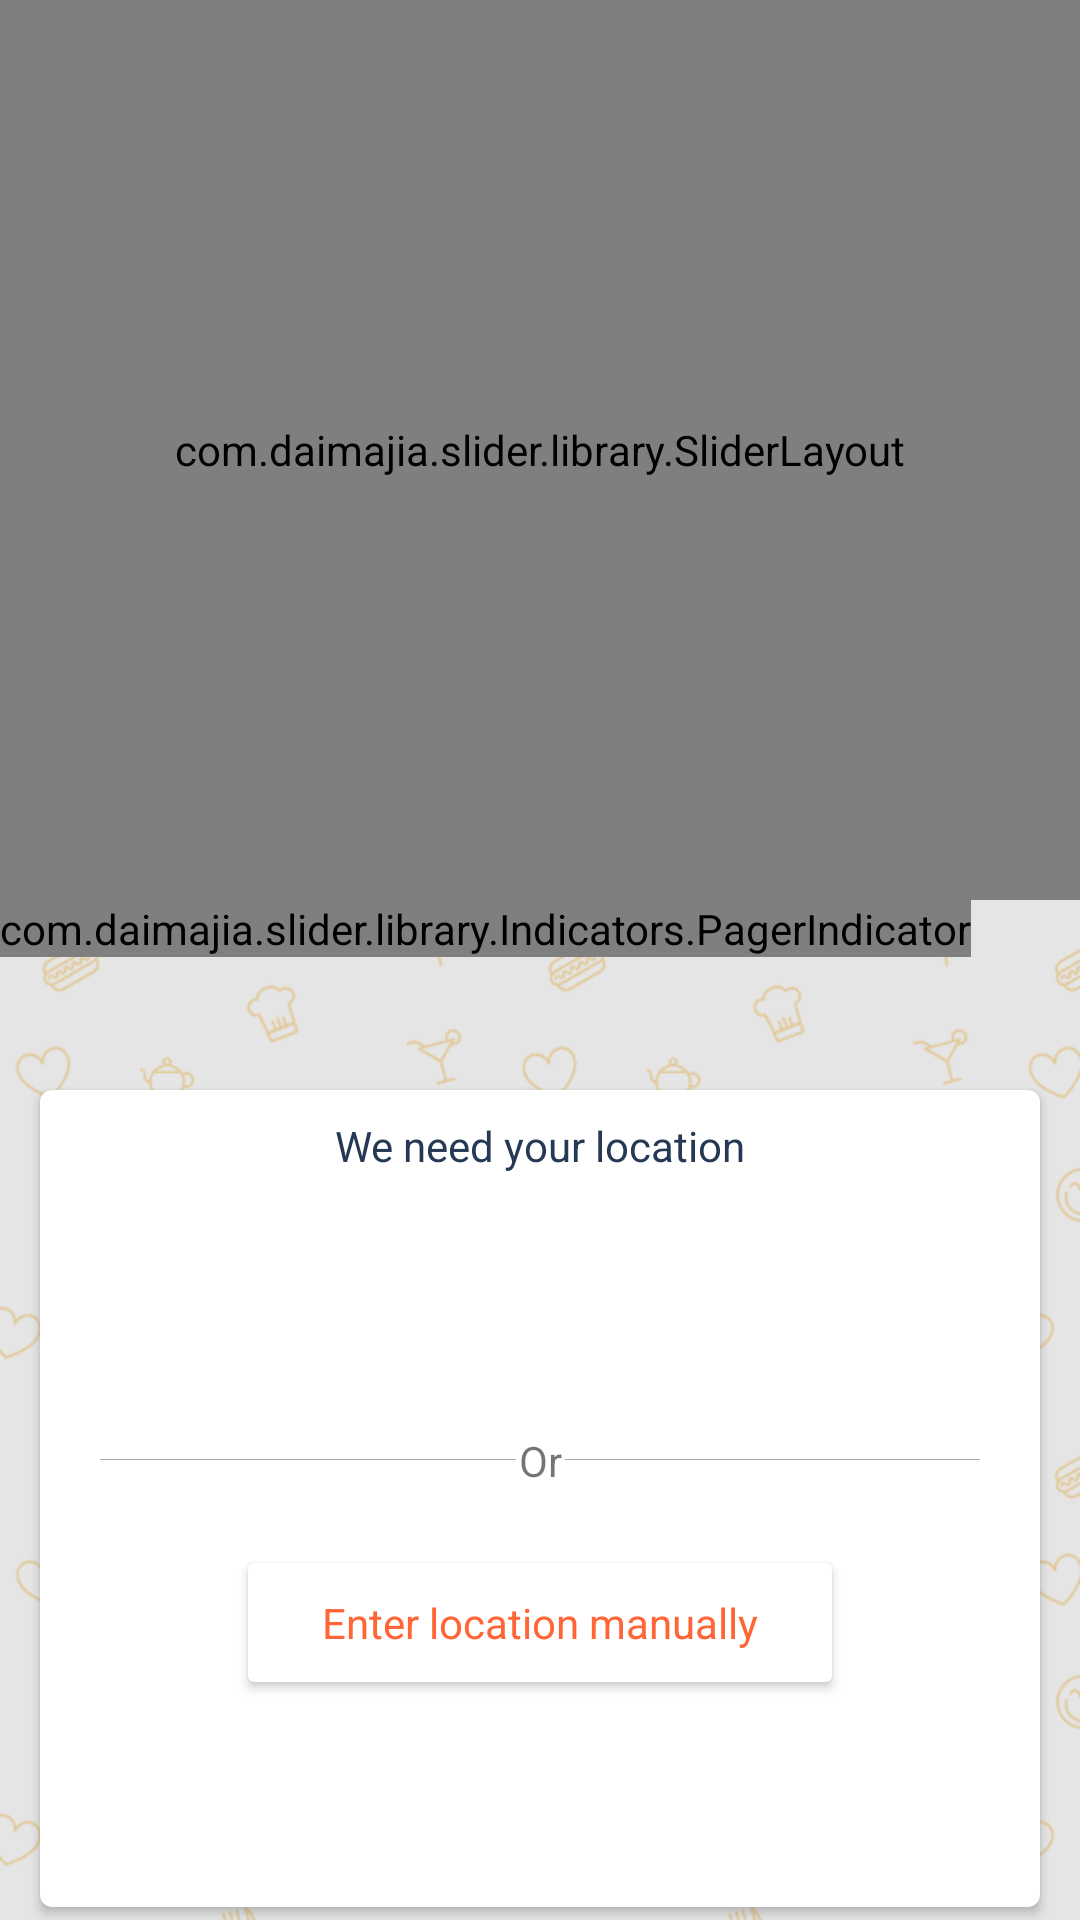

Write the Android layout XML for this screen, with the resource values it uses.
<!-- AndroidManifest.xml: application theme AppTheme -->
<!-- res/layout/activity_main.xml -->
<?xml version="1.0" encoding="utf-8"?>
<RelativeLayout xmlns:android="http://schemas.android.com/apk/res/android"
    xmlns:app="http://schemas.android.com/apk/res-auto"
    xmlns:tools="http://schemas.android.com/tools"
    android:layout_width="match_parent"
    android:layout_height="match_parent"
    xmlns:custom="http://schemas.android.com/apk/res-auto"
    android:orientation="vertical"
    tools:context=".MainActivity">
    <RelativeLayout
        android:layout_width="match_parent"
        android:layout_height="match_parent"
        android:background="@drawable/food_texture">
        <RelativeLayout
            android:layout_width="match_parent"
            android:layout_height="match_parent"
            android:alpha="0.1"
            android:background="@android:color/black"
            ></RelativeLayout>
    </RelativeLayout>
    <LinearLayout
        android:layout_width="match_parent"
        android:layout_height="match_parent"
        android:orientation="vertical"

        >

        <com.daimajia.slider.library.SliderLayout
            android:id="@+id/slider"
            android:layout_width="match_parent"
            custom:pager_animation="Accordion"
            custom:auto_cycle="true"
            custom:indicator_visibility="visible"
            custom:pager_animation_span="1100"
            android:layout_height="300dp"/>

        <com.daimajia.slider.library.Indicators.PagerIndicator
            android:id="@+id/custom_indicator"
            android:layout_width="wrap_content"
            android:layout_height="wrap_content"
            android:gravity="center"
            custom:selected_color="#0095BF"
            custom:unselected_color="#55333333"
            custom:shape="oval"
            custom:selected_padding_left="5dp"
            custom:selected_padding_right="5dp"
            custom:unselected_padding_left="5dp"
            custom:unselected_padding_right="5dp"
            android:layout_centerHorizontal="true"
            android:layout_alignParentBottom="true"
            custom:selected_width="6dp"
            custom:selected_height="6dp"
            custom:unselected_width="6dp"
            custom:unselected_height="6dp"
            android:layout_marginBottom="20dp"
            />
        <com.daimajia.slider.library.Indicators.PagerIndicator
            android:id="@+id/custom_indicator2"
            style="@style/AndroidImageSlider_Corner_Oval_Orange"
            android:layout_centerHorizontal="true"
            android:layout_alignParentBottom="true"
            android:layout_marginBottom="20dp"
        />
        <android.support.v7.widget.CardView
            android:layout_width="match_parent"
            android:layout_height="match_parent"
            android:background="@color/White"
            app:cardBackgroundColor="@color/White"
            app:cardCornerRadius="4dp"
            app:cardUseCompatPadding="true"
            android:layout_marginLeft="10dp"
            android:layout_marginRight="10dp"

            android:layout_marginBottom="0dp"

            >
            <LinearLayout
                android:layout_width="match_parent"
                android:layout_height="match_parent"
                android:orientation="vertical"

                >
                <TextView
                    android:layout_width="match_parent"
                    android:layout_height="wrap_content"
                    android:text="We need your location"
                    android:textColor="@color/TextColor"
                    android:padding="5dp"
                    android:layout_marginTop="4dp"
                    android:gravity="center"/>
                <Button
                    android:id="@+id/btn_detect_my_location"
                    android:layout_width="200dp"
                    android:layout_height="40dp"
                    android:textColor="@color/White"
                    android:text="Detect my location"
                    android:textAllCaps="false"
                    android:textSize="14dp"
                    android:gravity="center"
                    android:padding="10dp"
                    android:layout_gravity="center"
                    android:paddingStart="28dp"
                    android:drawableLeft="@drawable/ic_gps_2"
                    android:background="@drawable/button_orange"
                    android:layout_marginTop="20dp"

                    />
                <LinearLayout
                    android:layout_width="match_parent"
                    android:orientation="horizontal"
                    android:layout_marginTop="25dp"
                    android:layout_margin="20dp"
                    android:layout_height="wrap_content">
                    <View
                        android:layout_width="match_parent"
                        android:layout_height="0.1dp"
                        android:layout_weight="0.5"
                        android:layout_marginTop="10dp"
                        android:background="@android:color/darker_gray"
                        ></View>
                    <TextView
                        android:layout_width="wrap_content"
                        android:layout_height="wrap_content"
                        android:padding="1dp"
                        android:text="Or"/>
                    <View
                        android:layout_width="match_parent"
                        android:layout_height="0.1dp"
                        android:layout_weight="0.5"
                        android:layout_marginTop="10dp"
                        android:background="@android:color/darker_gray"
                        ></View>
                </LinearLayout>
                <android.support.v7.widget.CardView
                    android:layout_width="200dp"
                    android:id="@+id/cv_enter_manually"
                    app:cardUseCompatPadding="true"
                    android:background="?android:attr/selectableItemBackground"
                    android:layout_gravity="center_horizontal"
                    android:layout_height="47dp">
                    <TextView
                        android:layout_width="match_parent"
                        android:text="Enter location manually"
                        android:textColor="@color/color_orange"
                        android:layout_gravity="center"
                        android:gravity="center"
                        android:layout_height="wrap_content" />
                </android.support.v7.widget.CardView>
                </LinearLayout>

        </android.support.v7.widget.CardView>
    </LinearLayout>

</RelativeLayout>
<!-- resources referenced by this layout -->
<resources>
  <color name="TextColor">#253954</color>
  <color name="White">#ffffff</color>
  <color name="color_orange">#ff6537</color>
  <!-- drawable food_texture: png bitmap (drawable, 93973 bytes) -->
  <!-- drawable ic_gps_2: png bitmap (drawable-hdpi, 646 bytes) -->
  <style name="AppTheme" parent="Theme.AppCompat.Light.DarkActionBar">
          
          <item name="colorPrimary">@color/colorPrimary</item>
          <item name="colorPrimaryDark">@color/colorPrimaryDark</item>
          <item name="colorAccent">@color/colorAccent</item>
      </style>
  <color name="colorPrimary">#439cb3</color>
  <color name="colorPrimaryDark">#3c8b9f</color>
  <color name="colorAccent">#64a5b6</color>
</resources>
